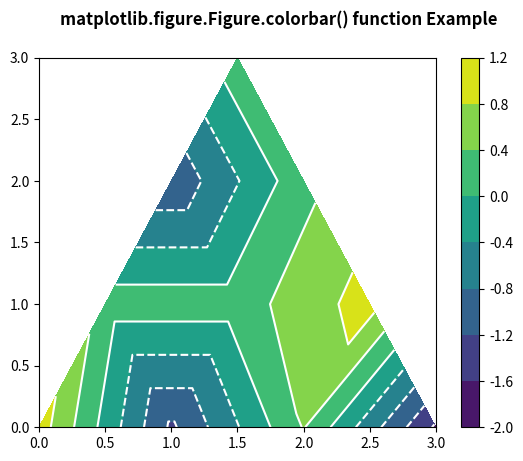

Generate this figure with matplotlib:
# Implementation of matplotlib function
import matplotlib.pyplot as plt
import matplotlib.tri as mtri
import numpy as np

# Create triangulation.
x = np.asarray([0, 1, 2, 3, 0.5,
                1.5, 2.5, 1, 2,
                1.5])

y = np.asarray([0, 0, 0, 0, 1.0,
                1.0, 1.0, 2, 2,
                3.0])

triangles = [[0, 1, 4], [1, 5, 4],
             [2, 6, 5], [4, 5, 7],
             [5, 6, 8], [5, 8, 7],
             [7, 8, 9], [1, 2, 5],
             [2, 3, 6]]

triang = mtri.Triangulation(x, y, triangles)
z = np.cos(3 * x) * np.cos(6 * y) + np.sin(6 * x)

fig, axs = plt.subplots()
t = axs.tricontourf(triang, z)
axs.tricontour(triang, z, colors='white')
fig.colorbar(t)

fig.suptitle('matplotlib.figure.Figure.colorbar() \
function Example\n\n', fontweight="bold")

plt.show()
